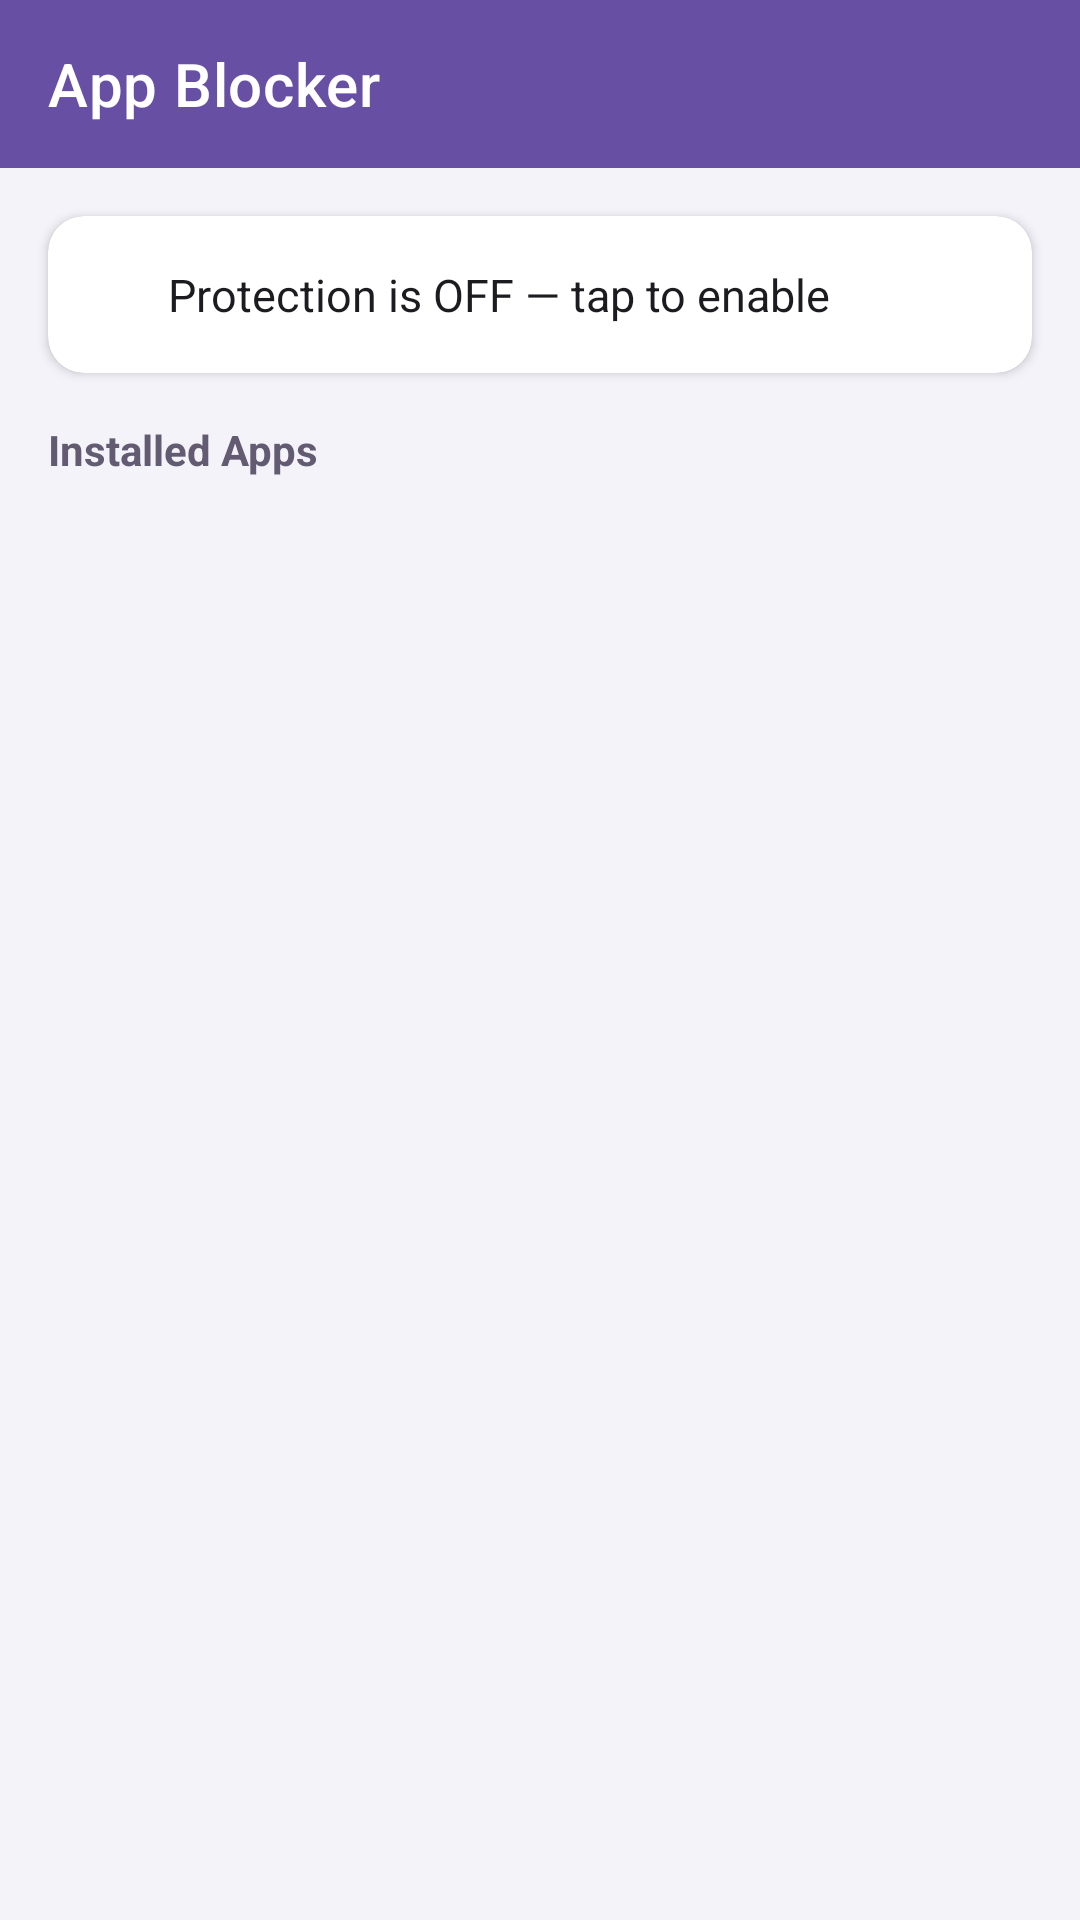

Write the Android layout XML for this screen, with the resource values it uses.
<!-- AndroidManifest.xml: application theme Theme.AppBlocker -->
<!-- res/layout/activity_main.xml -->
<?xml version="1.0" encoding="utf-8"?>
<LinearLayout xmlns:android="http://schemas.android.com/apk/res/android"
    xmlns:app="http://schemas.android.com/apk/res-auto"
    android:layout_width="match_parent"
    android:layout_height="match_parent"
    android:orientation="vertical"
    android:background="@color/background">

    <com.google.android.material.appbar.MaterialToolbar
        android:id="@+id/toolbar"
        android:layout_width="match_parent"
        android:layout_height="?attr/actionBarSize"
        android:background="@color/purple_500"
        app:titleTextColor="@android:color/white"
        app:title="@string/app_name" />

    <androidx.cardview.widget.CardView
        android:id="@+id/statusCard"
        android:layout_width="match_parent"
        android:layout_height="wrap_content"
        android:layout_margin="16dp"
        app:cardCornerRadius="12dp"
        app:cardElevation="2dp">

        <LinearLayout
            android:layout_width="match_parent"
            android:layout_height="wrap_content"
            android:orientation="horizontal"
            android:gravity="center_vertical"
            android:padding="16dp">

            <View
                android:id="@+id/statusDot"
                android:layout_width="12dp"
                android:layout_height="12dp"
                android:background="@drawable/dot_shape" />

            <TextView
                android:id="@+id/statusText"
                android:layout_width="0dp"
                android:layout_height="wrap_content"
                android:layout_weight="1"
                android:layout_marginStart="12dp"
                android:textSize="15sp"
                android:textColor="@color/text_primary"
                android:text="@string/service_status_off" />

        </LinearLayout>
    </androidx.cardview.widget.CardView>

    <TextView
        android:layout_width="wrap_content"
        android:layout_height="wrap_content"
        android:layout_marginStart="16dp"
        android:layout_marginBottom="4dp"
        android:text="Installed Apps"
        android:textStyle="bold"
        android:textColor="@color/text_secondary" />

    <androidx.recyclerview.widget.RecyclerView
        android:id="@+id/recyclerView"
        android:layout_width="match_parent"
        android:layout_height="0dp"
        android:layout_weight="1"
        android:clipToPadding="false"
        android:paddingBottom="12dp" />

</LinearLayout>
<!-- resources referenced by this layout -->
<resources>
  <color name="background">#F5F3FA</color>
  <color name="purple_500">#6750A4</color>
  <color name="text_primary">#1C1B1F</color>
  <color name="text_secondary">#625B71</color>
  <string name="app_name">App Blocker</string>
  <string name="service_status_off">Protection is OFF — tap to enable</string>
  <style name="Theme.AppBlocker" parent="Theme.MaterialComponents.DayNight.NoActionBar">
          <item name="colorPrimary">@color/purple_500</item>
          <item name="colorPrimaryVariant">@color/purple_700</item>
          <item name="colorOnPrimary">@android:color/white</item>
          <item name="colorSecondary">@color/teal_200</item>
          <item name="android:windowBackground">@color/background</item>
          <item name="android:statusBarColor">@color/purple_700</item>
      </style>
  <color name="purple_700">#4F378B</color>
  <color name="teal_200">#03DAC5</color>
</resources>
